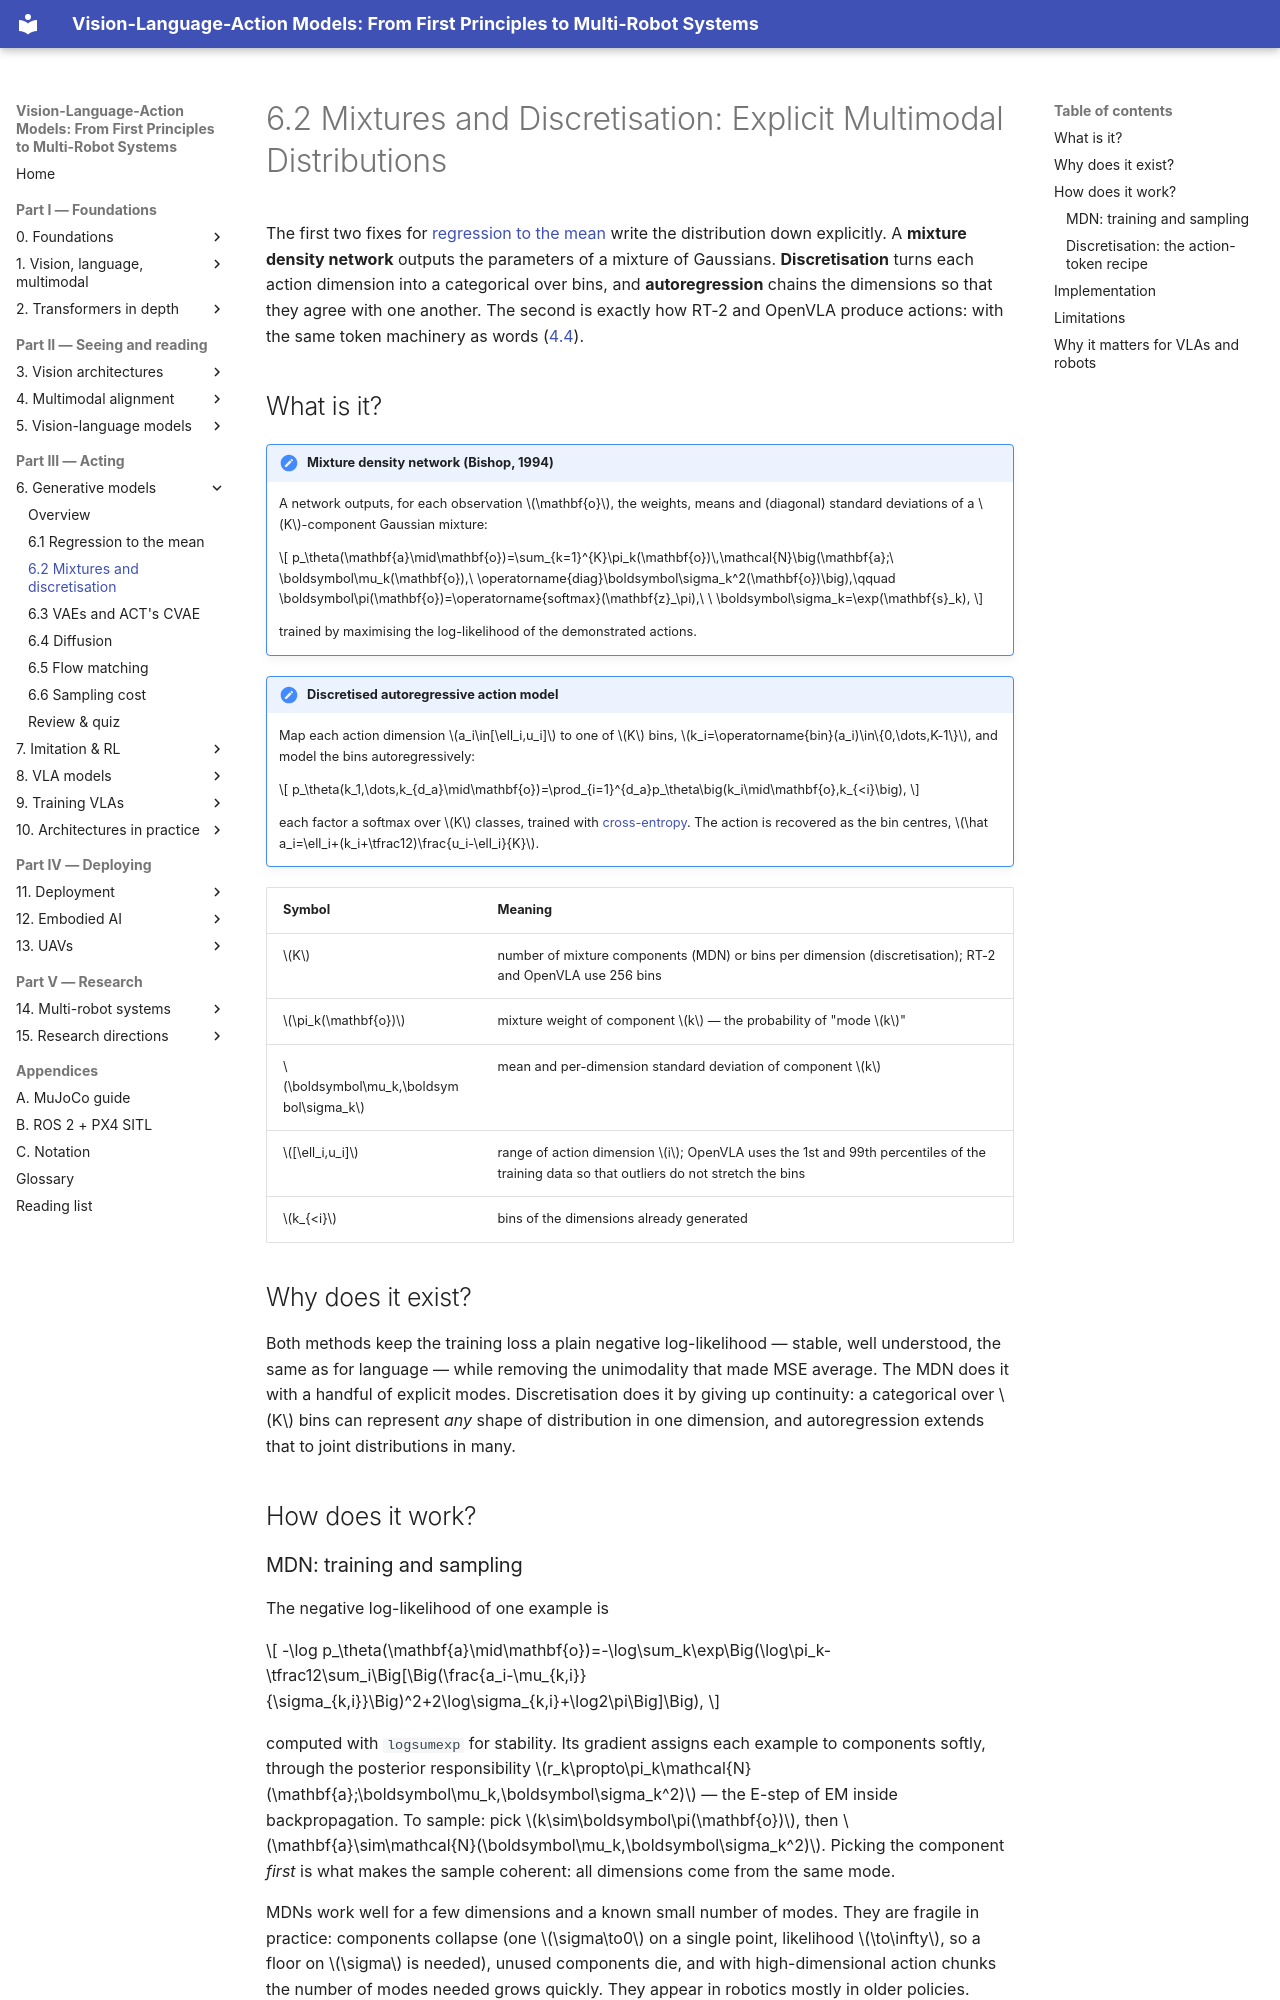

repository: invidia0/mr-vlas · page: chapters/06-generative/mdn-ar.html · generator: mkdocs

# 6.2 Mixtures and Discretisation: Explicit Multimodal Distributions

The first two fixes for [regression to the mean](multimodality.md) write the distribution down explicitly. A **mixture density network** outputs the parameters of a mixture of Gaussians. **Discretisation** turns each action dimension into a categorical over bins, and **autoregression** chains the dimensions so that they agree with one another. The second is exactly how RT-2 and OpenVLA produce actions: with the same token machinery as words ([4.4](../04-alignment/grounding.md#3-coordinates-as-tokens)).

## What is it?

!!! definition "Mixture density network (Bishop, 1994)"
    A network outputs, for each observation $\mathbf{o}$, the weights, means and (diagonal) standard deviations of a $K$-component Gaussian mixture:

    $$
    p_\theta(\mathbf{a}\mid\mathbf{o})=\sum_{k=1}^{K}\pi_k(\mathbf{o})\,\mathcal{N}\big(\mathbf{a};\ \boldsymbol\mu_k(\mathbf{o}),\ \operatorname{diag}\boldsymbol\sigma_k^2(\mathbf{o})\big),\qquad \boldsymbol\pi(\mathbf{o})=\operatorname{softmax}(\mathbf{z}_\pi),\ \ \boldsymbol\sigma_k=\exp(\mathbf{s}_k),
    $$

    trained by maximising the log-likelihood of the demonstrated actions.

!!! definition "Discretised autoregressive action model"
    Map each action dimension $a_i\in[\ell_i,u_i]$ to one of $K$ bins, $k_i=\operatorname{bin}(a_i)\in\{0,\dots,K-1\}$, and model the bins autoregressively:

    $$
    p_\theta(k_1,\dots,k_{d_a}\mid\mathbf{o})=\prod_{i=1}^{d_a}p_\theta\big(k_i\mid\mathbf{o},k_{<i}\big),
    $$

    each factor a softmax over $K$ classes, trained with [cross-entropy](../00-foundations/probability.md#entropy-cross-entropy-and-kl-divergence). The action is recovered as the bin centres, $\hat a_i=\ell_i+(k_i+\tfrac12)\frac{u_i-\ell_i}{K}$.

| Symbol | Meaning |
|---|---|
| $K$ | number of mixture components (MDN) or bins per dimension (discretisation); RT-2 and OpenVLA use 256 bins |
| $\pi_k(\mathbf{o})$ | mixture weight of component $k$ — the probability of "mode $k$" |
| $\boldsymbol\mu_k,\boldsymbol\sigma_k$ | mean and per-dimension standard deviation of component $k$ |
| $[\ell_i,u_i]$ | range of action dimension $i$; OpenVLA uses the 1st and 99th percentiles of the training data so that outliers do not stretch the bins |
| $k_{<i}$ | bins of the dimensions already generated |

## Why does it exist?

Both methods keep the training loss a plain negative log-likelihood — stable, well understood, the same as for language — while removing the unimodality that made MSE average. The MDN does it with a handful of explicit modes. Discretisation does it by giving up continuity: a categorical over $K$ bins can represent *any* shape of distribution in one dimension, and autoregression extends that to joint distributions in many.

## How does it work?

### MDN: training and sampling

The negative log-likelihood of one example is

$$
-\log p_\theta(\mathbf{a}\mid\mathbf{o})=-\log\sum_k\exp\Big(\log\pi_k-\tfrac12\sum_i\Big[\Big(\frac{a_i-\mu_{k,i}}{\sigma_{k,i}}\Big)^2+2\log\sigma_{k,i}+\log2\pi\Big]\Big),
$$

computed with `logsumexp` for stability. Its gradient assigns each example to components softly, through the posterior responsibility $r_k\propto\pi_k\mathcal{N}(\mathbf{a};\boldsymbol\mu_k,\boldsymbol\sigma_k^2)$ — the E-step of EM inside backpropagation. To sample: pick $k\sim\boldsymbol\pi(\mathbf{o})$, then $\mathbf{a}\sim\mathcal{N}(\boldsymbol\mu_k,\boldsymbol\sigma_k^2)$. Picking the component *first* is what makes the sample coherent: all dimensions come from the same mode.

MDNs work well for a few dimensions and a known small number of modes. They are fragile in practice: components collapse (one $\sigma\to0$ on a single point, likelihood $\to\infty$, so a floor on $\sigma$ is needed), unused components die, and with high-dimensional action chunks the number of modes needed grows quickly. They appear in robotics mostly in older policies.
